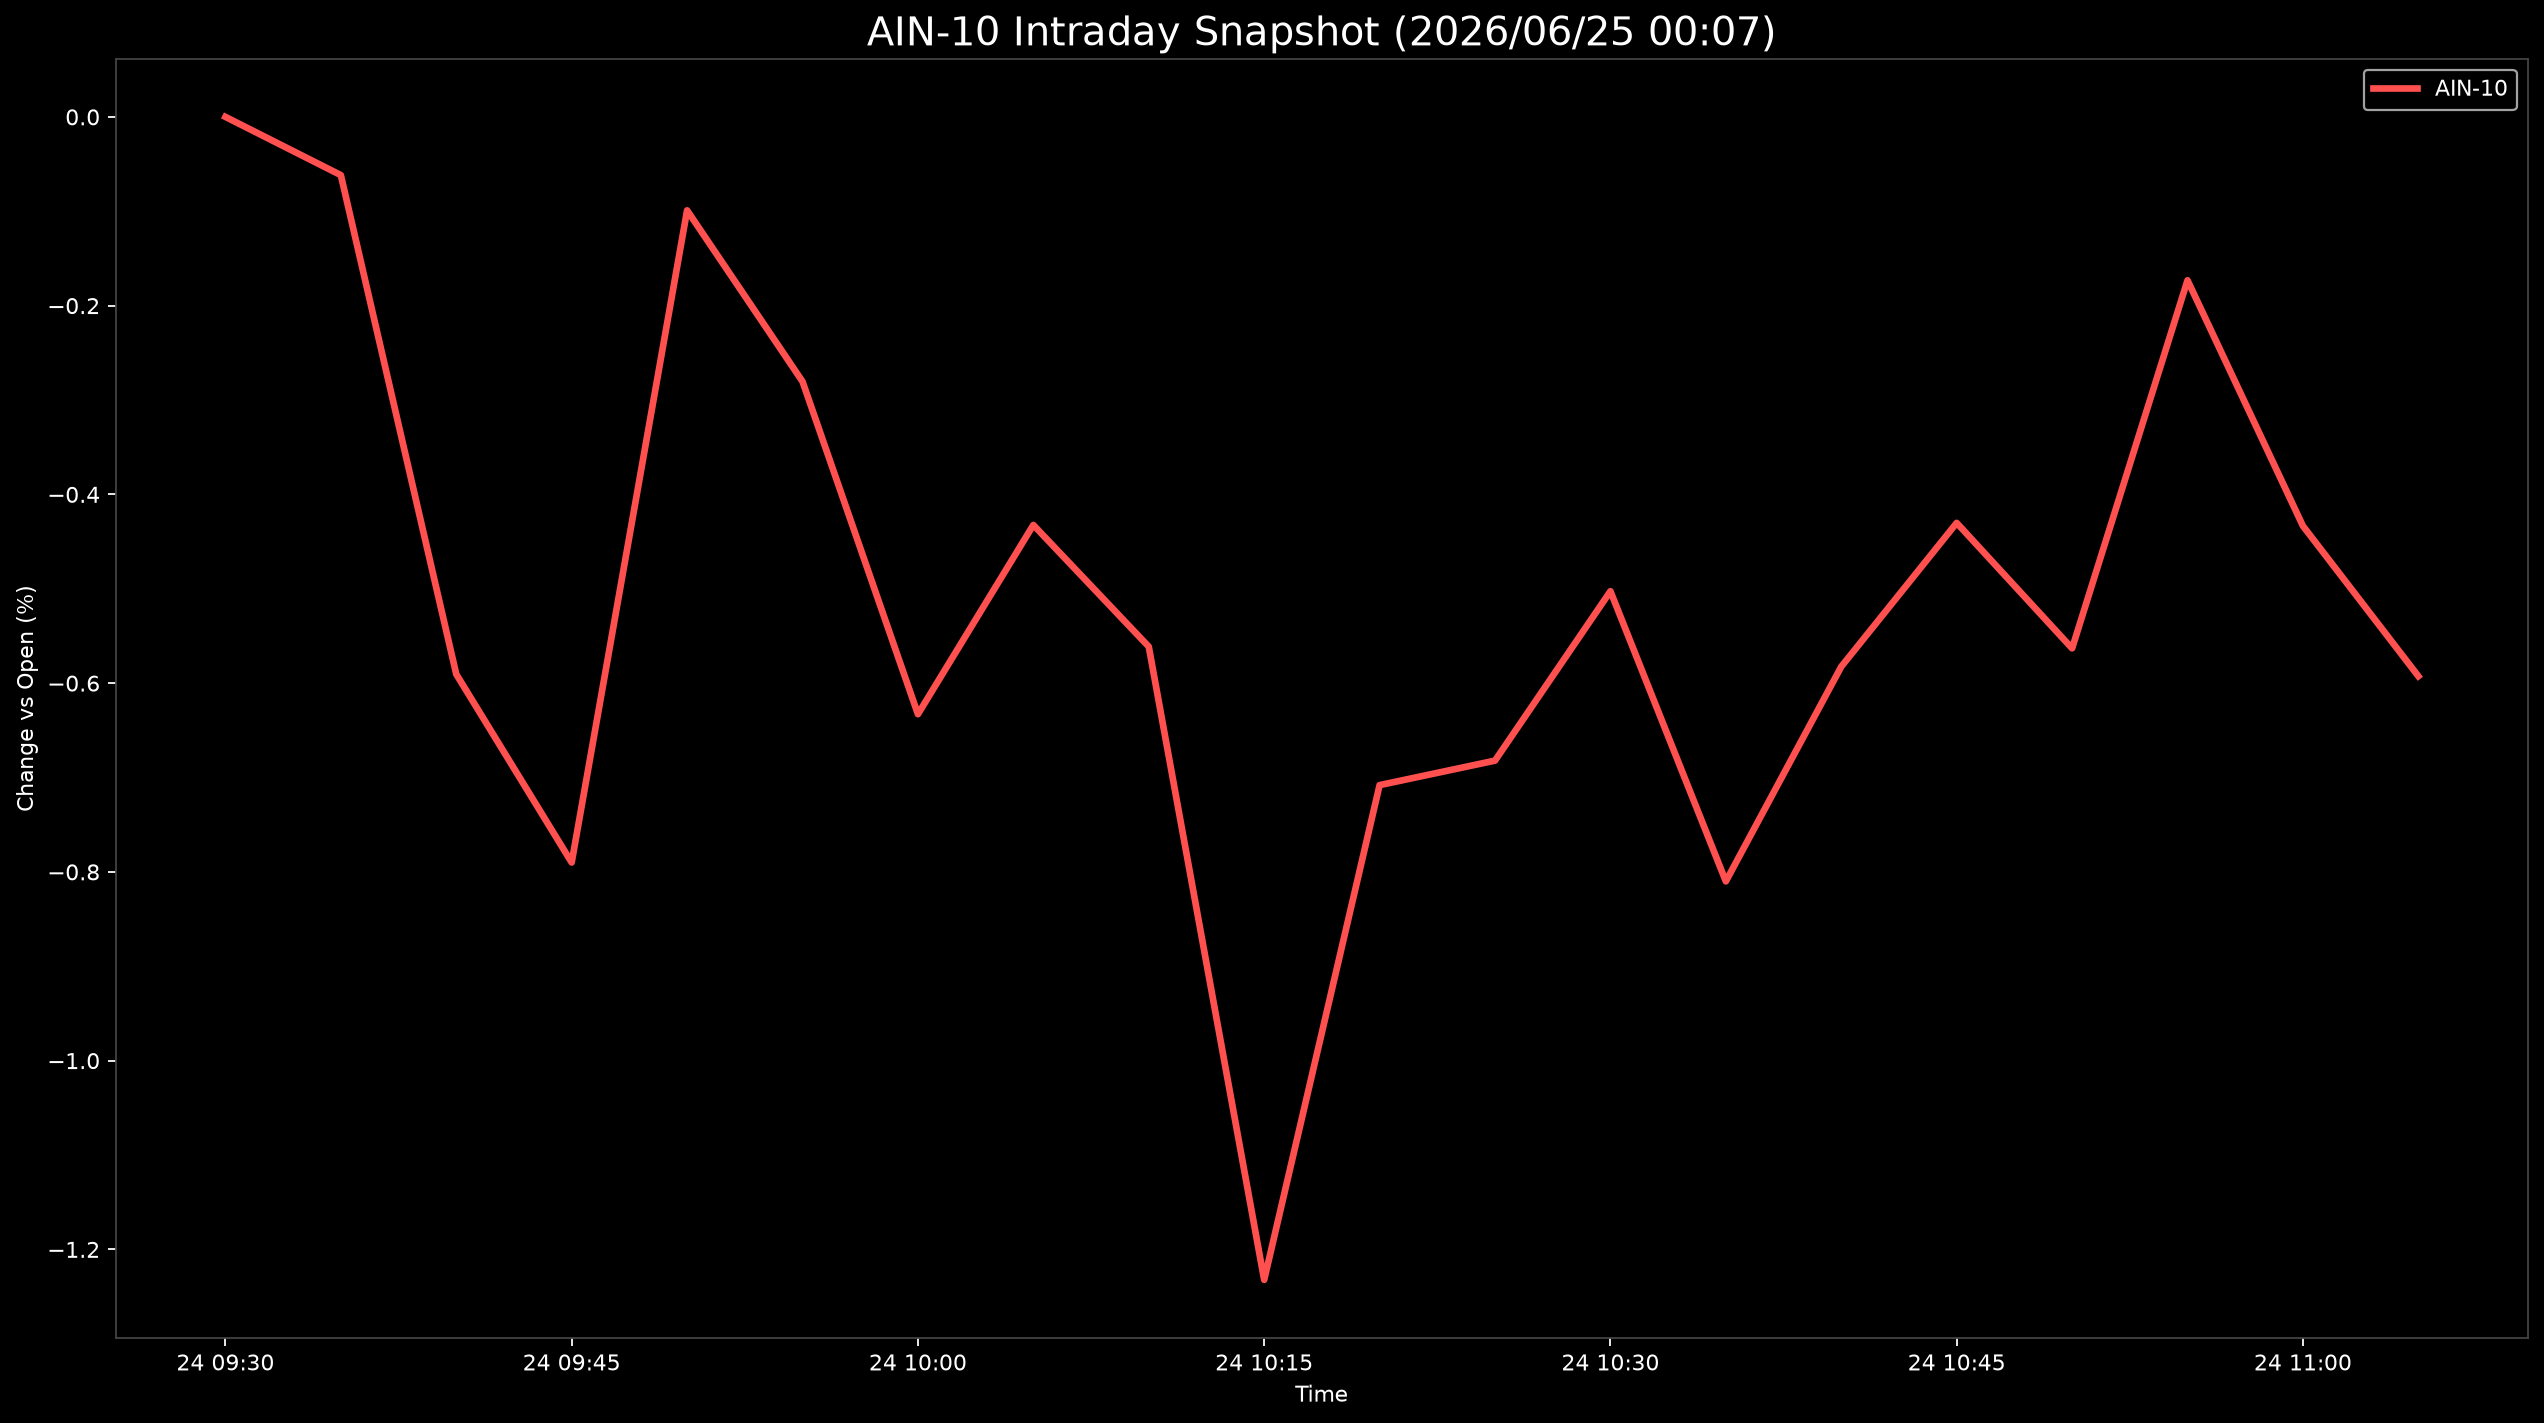

Data behind this chart, as committed beside it:
Datetime, AIN-10
2026-06-24 09:30:00, 0.0
2026-06-24 09:35:00, -0.06172
2026-06-24 09:40:00, -0.5905
2026-06-24 09:45:00, -0.7901
2026-06-24 09:50:00, -0.09905
2026-06-24 09:55:00, -0.2804
2026-06-24 10:00:00, -0.6329
2026-06-24 10:05:00, -0.4324
2026-06-24 10:10:00, -0.5613
2026-06-24 10:15:00, -1.232
2026-06-24 10:20:00, -0.7081
2026-06-24 10:25:00, -0.6821
2026-06-24 10:30:00, -0.5026
2026-06-24 10:35:00, -0.81
2026-06-24 10:40:00, -0.5825
2026-06-24 10:45:00, -0.4302
2026-06-24 10:50:00, -0.5632
2026-06-24 10:55:00, -0.1732
2026-06-24 11:00:00, -0.4335
2026-06-24 11:05:00, -0.5926
